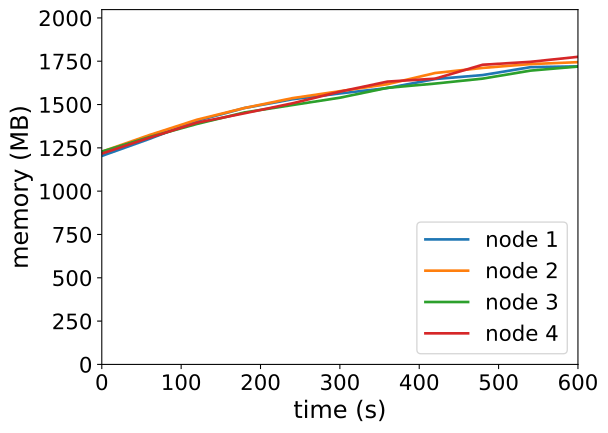

The file beside this chart, header and first rows:
timestamp, ppgcc-m02_pod_amount, ppgcc-m02_memory, ppgcc-m02_cpu, ppgcc-m03_pod_amount, ppgcc-m03_memory, ppgcc-m03_cpu, ppgcc-m04_pod_amount, ppgcc-m04_memory, ppgcc-m04_cpu, ppgcc-m05_pod_amount, ppgcc-m05_memory, ppgcc-m05_cpu
0, 10, 1232312, 104174936, 10, 1257216, 156242111, 10, 1258044, 118081299, 10, 1246068, 113476759
60, 10, 1333160, 206008634, 10, 1355688, 214565180, 10, 1343844, 189752876, 10, 1339920, 243023214
120, 10, 1440212, 304431192, 10, 1446504, 319702917, 10, 1421460, 237685886, 10, 1428888, 303244079
180, 10, 1515716, 336403758, 10, 1515804, 406197986, 10, 1489572, 315249719, 10, 1484592, 384613970
240, 10, 1567064, 425166451, 10, 1573620, 445078276, 10, 1532868, 342131615, 10, 1543068, 478897020
300, 10, 1601648, 498165117, 10, 1614936, 532064192, 10, 1576428, 424280330, 10, 1612368, 524802875
360, 10, 1633592, 520466860, 10, 1656384, 617050282, 10, 1634772, 524092343, 10, 1671636, 694561081
420, 10, 1686656, 555149751, 10, 1722384, 739133927, 10, 1659984, 574027805, 10, 1688928, 725521098
480, 10, 1710284, 642503191, 10, 1752480, 761727313, 10, 1689288, 599210990, 10, 1771296, 784511422
540, 10, 1756880, 725348250, 10, 1775052, 805281091, 10, 1736412, 674152246, 10, 1788456, 867358375
600, 10, 1761764, 802309313, 10, 1786536, 906019472, 10, 1760568, 706677286, 10, 1818024, 951100466
